4-way image classification set "dataset" from GitHub (neuroben/mi-hulladekfelismero); label vocabulary: glass, metal, paper, plastic.

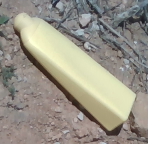
Label: plastic

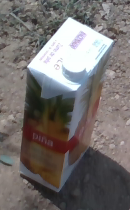
Label: paper

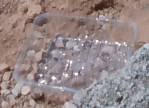
Label: plastic

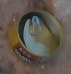
Label: metal

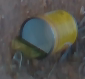
Label: metal

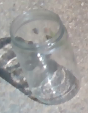
Label: glass
